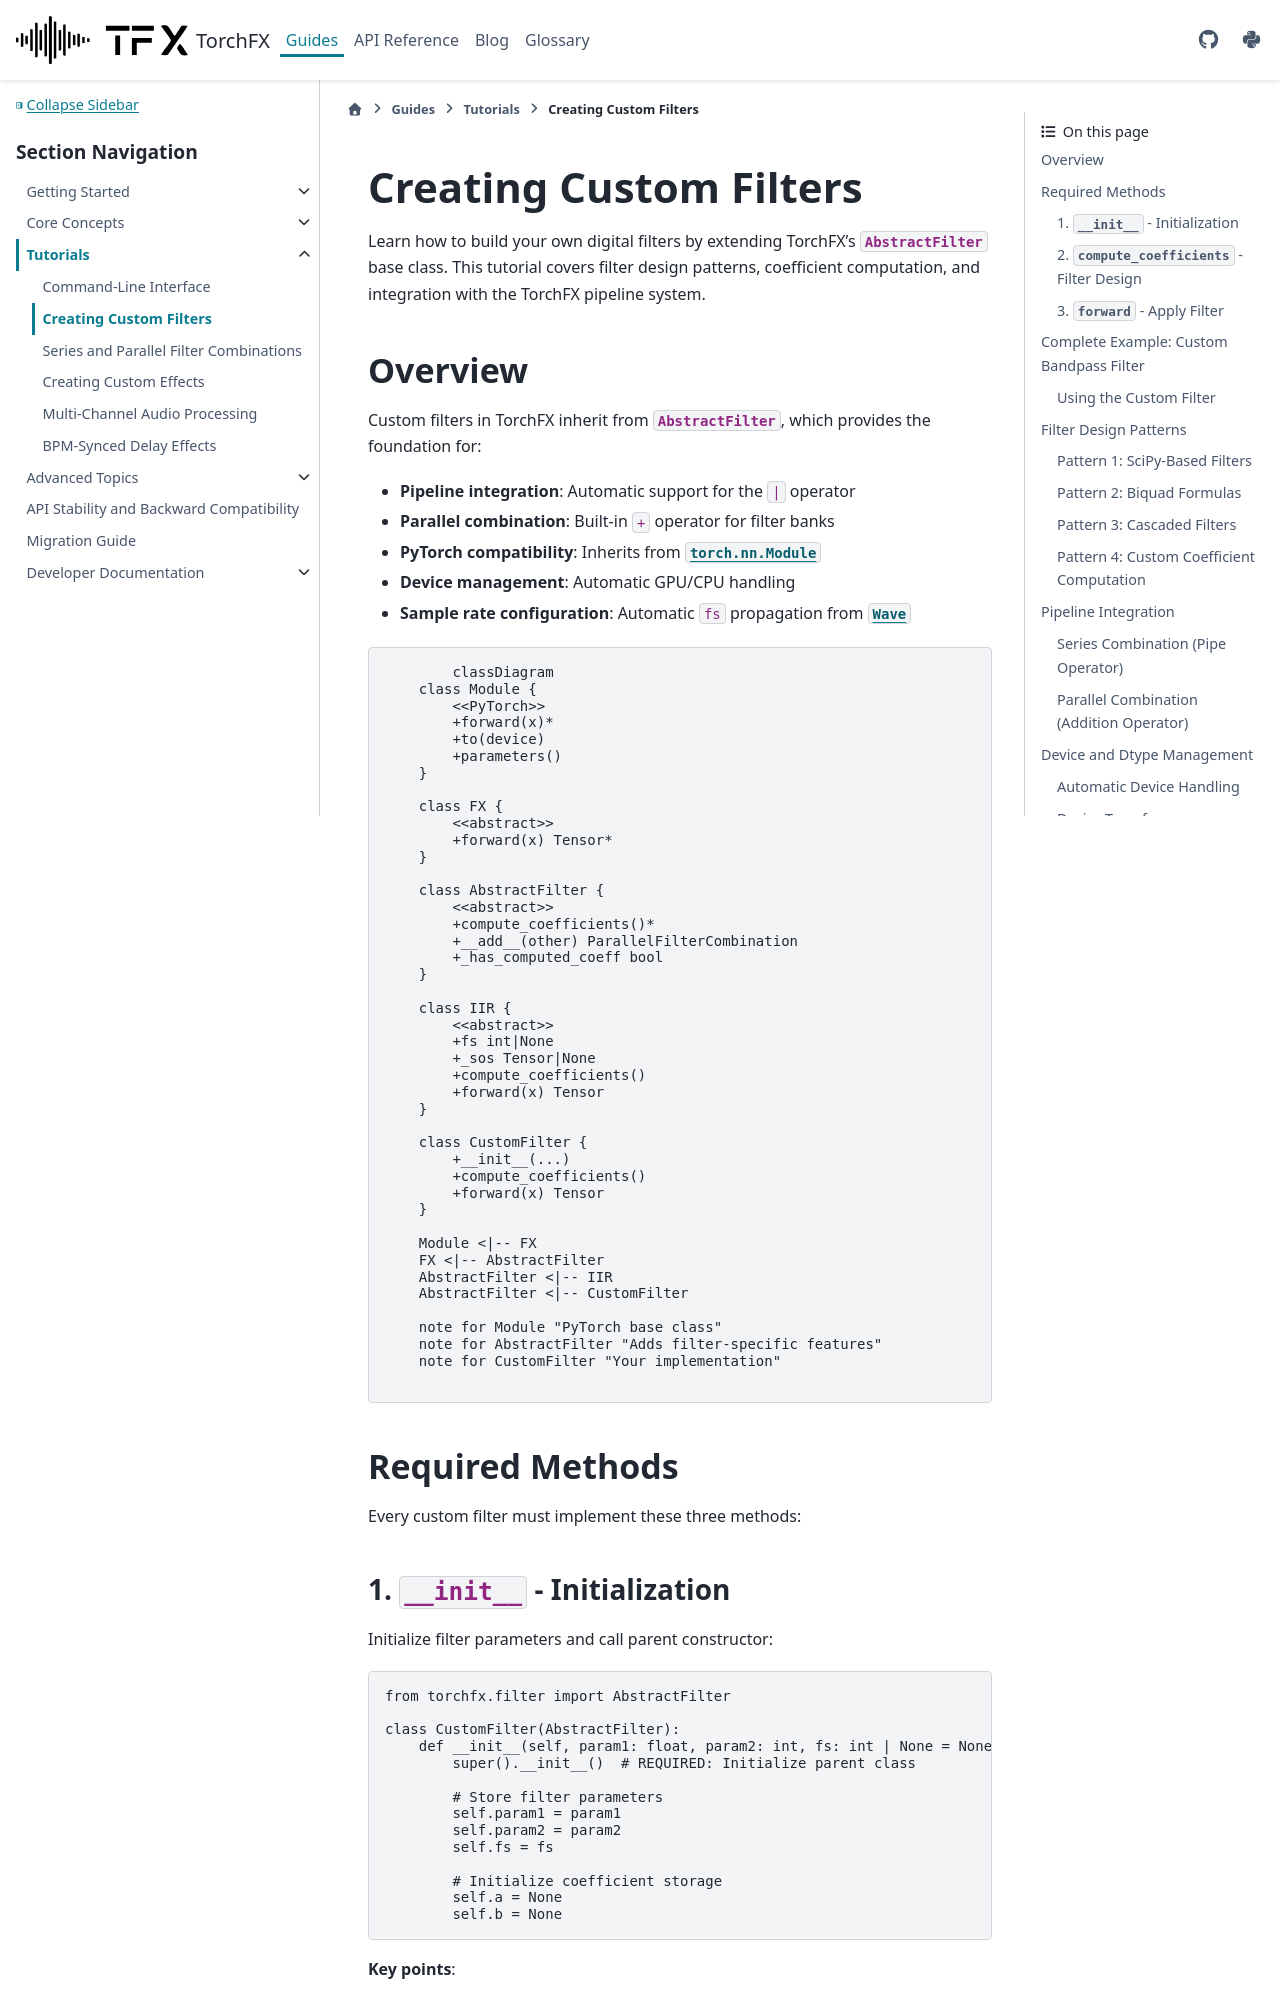

repository: matteospanio/torchfx · page: guides/tutorials/custom-filters.html · generator: sphinx

# Creating Custom Filters

Learn how to build your own digital filters by extending TorchFX's {class}`~torchfx.filter.AbstractFilter` base class. This tutorial covers filter design patterns, coefficient computation, and integration with the TorchFX pipeline system.

## Overview

Custom filters in TorchFX inherit from {class}`~torchfx.filter.AbstractFilter`, which provides the foundation for:

- **Pipeline integration**: Automatic support for the `|` operator
- **Parallel combination**: Built-in `+` operator for filter banks
- **PyTorch compatibility**: Inherits from {class}`torch.nn.Module`
- **Device management**: Automatic GPU/CPU handling
- **Sample rate configuration**: Automatic `fs` propagation from {class}`~torchfx.Wave`

```{mermaid}
classDiagram
    class Module {
        <<PyTorch>>
        +forward(x)*
        +to(device)
        +parameters()
    }

    class FX {
        <<abstract>>
        +forward(x) Tensor*
    }

    class AbstractFilter {
        <<abstract>>
        +compute_coefficients()*
        +__add__(other) ParallelFilterCombination
        +_has_computed_coeff bool
    }

    class IIR {
        <<abstract>>
        +fs int|None
        +_sos Tensor|None
        +compute_coefficients()
        +forward(x) Tensor
    }

    class CustomFilter {
        +__init__(...)
        +compute_coefficients()
        +forward(x) Tensor
    }

    Module <|-- FX
    FX <|-- AbstractFilter
    AbstractFilter <|-- IIR
    AbstractFilter <|-- CustomFilter

    note for Module "PyTorch base class"
    note for AbstractFilter "Adds filter-specific features"
    note for CustomFilter "Your implementation"
```

## Required Methods

Every custom filter must implement these three methods:

### 1. `__init__` - Initialization

Initialize filter parameters and call parent constructor:

```python
from torchfx.filter import AbstractFilter

class CustomFilter(AbstractFilter):
    def __init__(self, param1: float, param2: int, fs: int | None = None):
        super().__init__()  # REQUIRED: Initialize parent class

        # Store filter parameters
        self.param1 = param1
        self.param2 = param2
        self.fs = fs

        # Initialize coefficient storage
        self.a = None
        self.b = None
```

**Key points**:
- Always call `super().__init__()` first
- Accept `fs` parameter (can be `None`)
- Initialize coefficient attributes to `None`
- Validate parameters if needed
